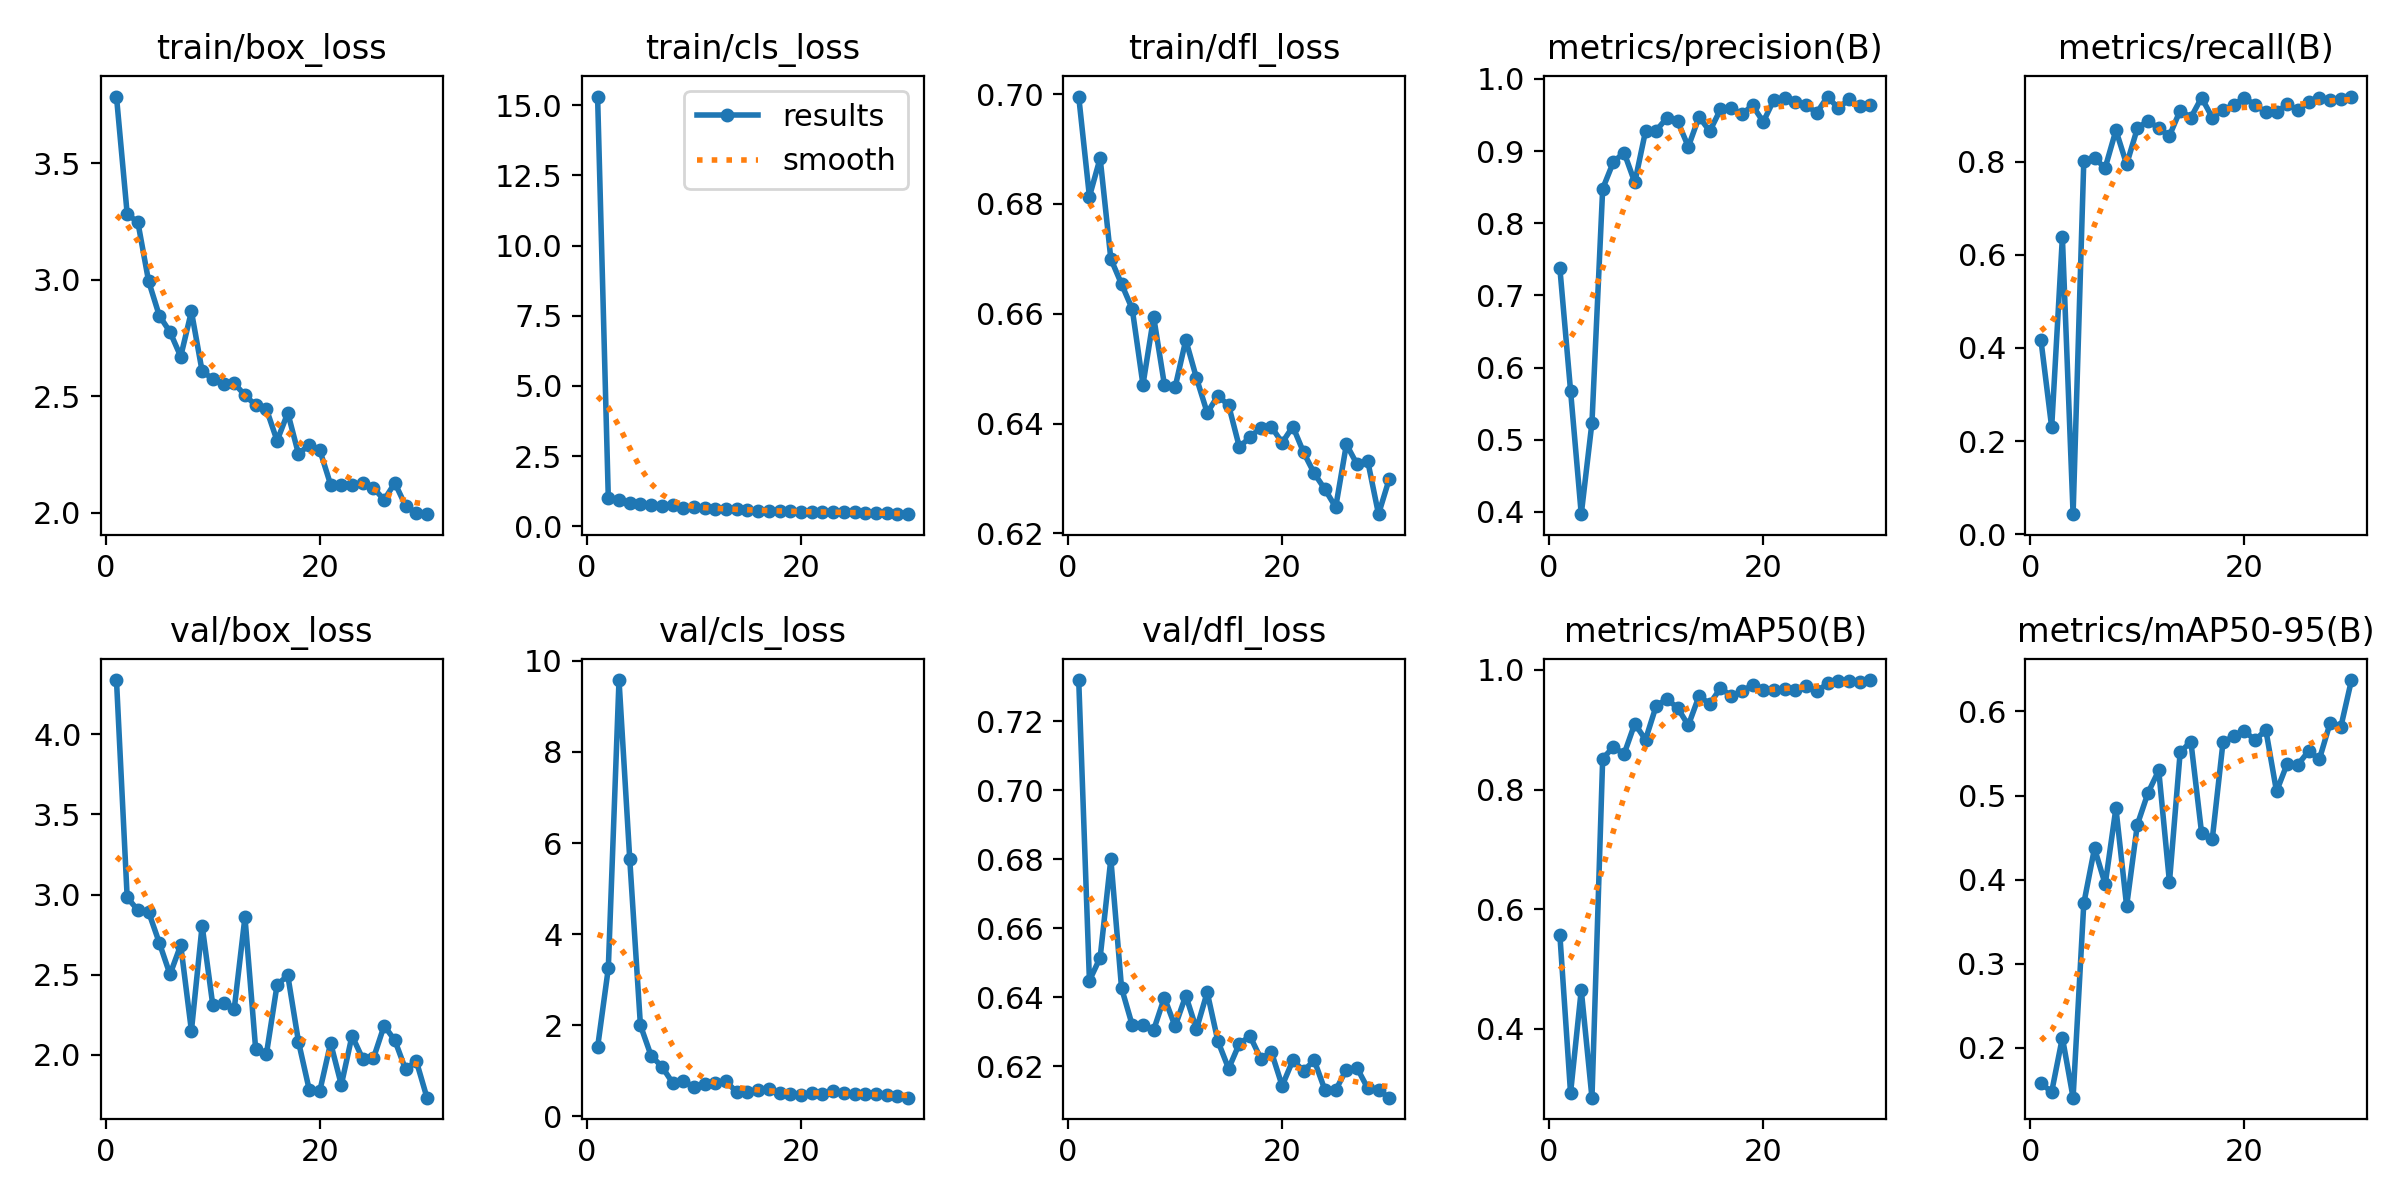

Source data for this figure (header and first rows):
epoch, train/box_loss, train/cls_loss, train/dfl_loss, metrics/precision(B), metrics/recall(B), metrics/mAP50(B), metrics/mAP50-95(B), val/box_loss, val/cls_loss, val/dfl_loss, lr/pg0, lr/pg1, lr/pg2
1, 3.786, 15.31, 0.6996, 0.738, 0.4165, 0.5577, 0.1578, 4.34, 1.515, 0.732, 0.06435, 0.002766, 0.002766
2, 3.283, 1.021, 0.6813, 0.5681, 0.2296, 0.2927, 0.1478, 2.982, 3.248, 0.6448, 0.02795, 0.005392, 0.005392
3, 3.247, 0.9284, 0.6883, 0.3969, 0.6381, 0.4651, 0.2123, 2.902, 9.579, 0.6514, 0.006725, 0.006725, 0.006725
4, 2.994, 0.8407, 0.67, 0.5238, 0.0428, 0.285, 0.1409, 2.891, 5.658, 0.6801, 0.006488, 0.006488, 0.006488
5, 2.846, 0.8003, 0.6654, 0.8478, 0.8019, 0.8517, 0.3717, 2.699, 1.999, 0.6426, 0.00625, 0.00625, 0.00625
6, 2.776, 0.752, 0.6609, 0.8848, 0.8072, 0.8713, 0.4373, 2.501, 1.327, 0.6319, 0.006013, 0.006013, 0.006013
7, 2.671, 0.7214, 0.6471, 0.8979, 0.7872, 0.8595, 0.3944, 2.684, 1.093, 0.632, 0.005776, 0.005776, 0.005776
8, 2.864, 0.7431, 0.6594, 0.8565, 0.8677, 0.9104, 0.485, 2.15, 0.7375, 0.6305, 0.005538, 0.005538, 0.005538
9, 2.608, 0.6532, 0.6471, 0.9273, 0.7945, 0.8834, 0.3686, 2.806, 0.7716, 0.6399, 0.005301, 0.005301, 0.005301
10, 2.575, 0.6827, 0.6466, 0.9283, 0.8716, 0.9402, 0.4653, 2.308, 0.647, 0.6315, 0.005063, 0.005063, 0.005063
11, 2.554, 0.6347, 0.6552, 0.9461, 0.8884, 0.9516, 0.5033, 2.326, 0.7, 0.6404, 0.004826, 0.004826, 0.004826
12, 2.556, 0.6239, 0.6483, 0.9412, 0.8716, 0.9365, 0.5298, 2.286, 0.738, 0.6307, 0.004588, 0.004588, 0.004588
13, 2.505, 0.6284, 0.642, 0.906, 0.856, 0.9076, 0.3972, 2.859, 0.7647, 0.6414, 0.004351, 0.004351, 0.004351
14, 2.462, 0.6183, 0.6451, 0.9474, 0.9101, 0.9564, 0.5513, 2.035, 0.5297, 0.6272, 0.004114, 0.004114, 0.004114
15, 2.446, 0.5786, 0.6433, 0.9275, 0.8949, 0.9434, 0.5642, 2.002, 0.5403, 0.6192, 0.003876, 0.003876, 0.003876
16, 2.309, 0.5598, 0.6357, 0.9576, 0.9377, 0.9695, 0.4557, 2.436, 0.5765, 0.6265, 0.003639, 0.003639, 0.003639
17, 2.429, 0.5563, 0.6375, 0.9593, 0.8949, 0.9568, 0.4482, 2.495, 0.5955, 0.6287, 0.003401, 0.003401, 0.003401
18, 2.253, 0.5361, 0.6393, 0.9513, 0.9105, 0.9644, 0.5631, 2.081, 0.5116, 0.6222, 0.003164, 0.003164, 0.003164
19, 2.292, 0.5311, 0.6394, 0.9631, 0.9222, 0.9751, 0.5708, 1.782, 0.4925, 0.624, 0.002926, 0.002926, 0.002926
20, 2.268, 0.5236, 0.6365, 0.9404, 0.9377, 0.9672, 0.5768, 1.776, 0.4763, 0.6143, 0.002689, 0.002689, 0.002689
21, 2.121, 0.4944, 0.6394, 0.9713, 0.9217, 0.9665, 0.5656, 2.073, 0.5151, 0.6217, 0.002452, 0.002452, 0.002452
22, 2.12, 0.5177, 0.6348, 0.9737, 0.9066, 0.9688, 0.5781, 1.812, 0.4972, 0.6186, 0.002214, 0.002214, 0.002214
23, 2.121, 0.4988, 0.6309, 0.9673, 0.9066, 0.967, 0.5049, 2.119, 0.5509, 0.6217, 0.001977, 0.001977, 0.001977
24, 2.126, 0.5208, 0.628, 0.9635, 0.9238, 0.9729, 0.5379, 1.974, 0.5117, 0.613, 0.001739, 0.001739, 0.001739
25, 2.107, 0.4961, 0.6248, 0.9529, 0.9105, 0.9641, 0.5368, 1.978, 0.4946, 0.613, 0.001502, 0.001502, 0.001502
26, 2.056, 0.4657, 0.6362, 0.9755, 0.9294, 0.9776, 0.5528, 2.181, 0.4954, 0.619, 0.001265, 0.001265, 0.001265
27, 2.128, 0.4704, 0.6325, 0.9592, 0.9377, 0.9811, 0.543, 2.09, 0.484, 0.6194, 0.001027, 0.001027, 0.001027
28, 2.031, 0.4622, 0.6331, 0.9716, 0.9332, 0.981, 0.586, 1.908, 0.4705, 0.6135, 0.0007898, 0.0007898, 0.0007898
29, 1.999, 0.4325, 0.6235, 0.9618, 0.9338, 0.9793, 0.5812, 1.961, 0.451, 0.613, 0.0005524, 0.0005524, 0.0005524
30, 1.994, 0.4352, 0.6299, 0.9641, 0.9401, 0.9832, 0.6372, 1.732, 0.4086, 0.6108, 0.000315, 0.000315, 0.000315
